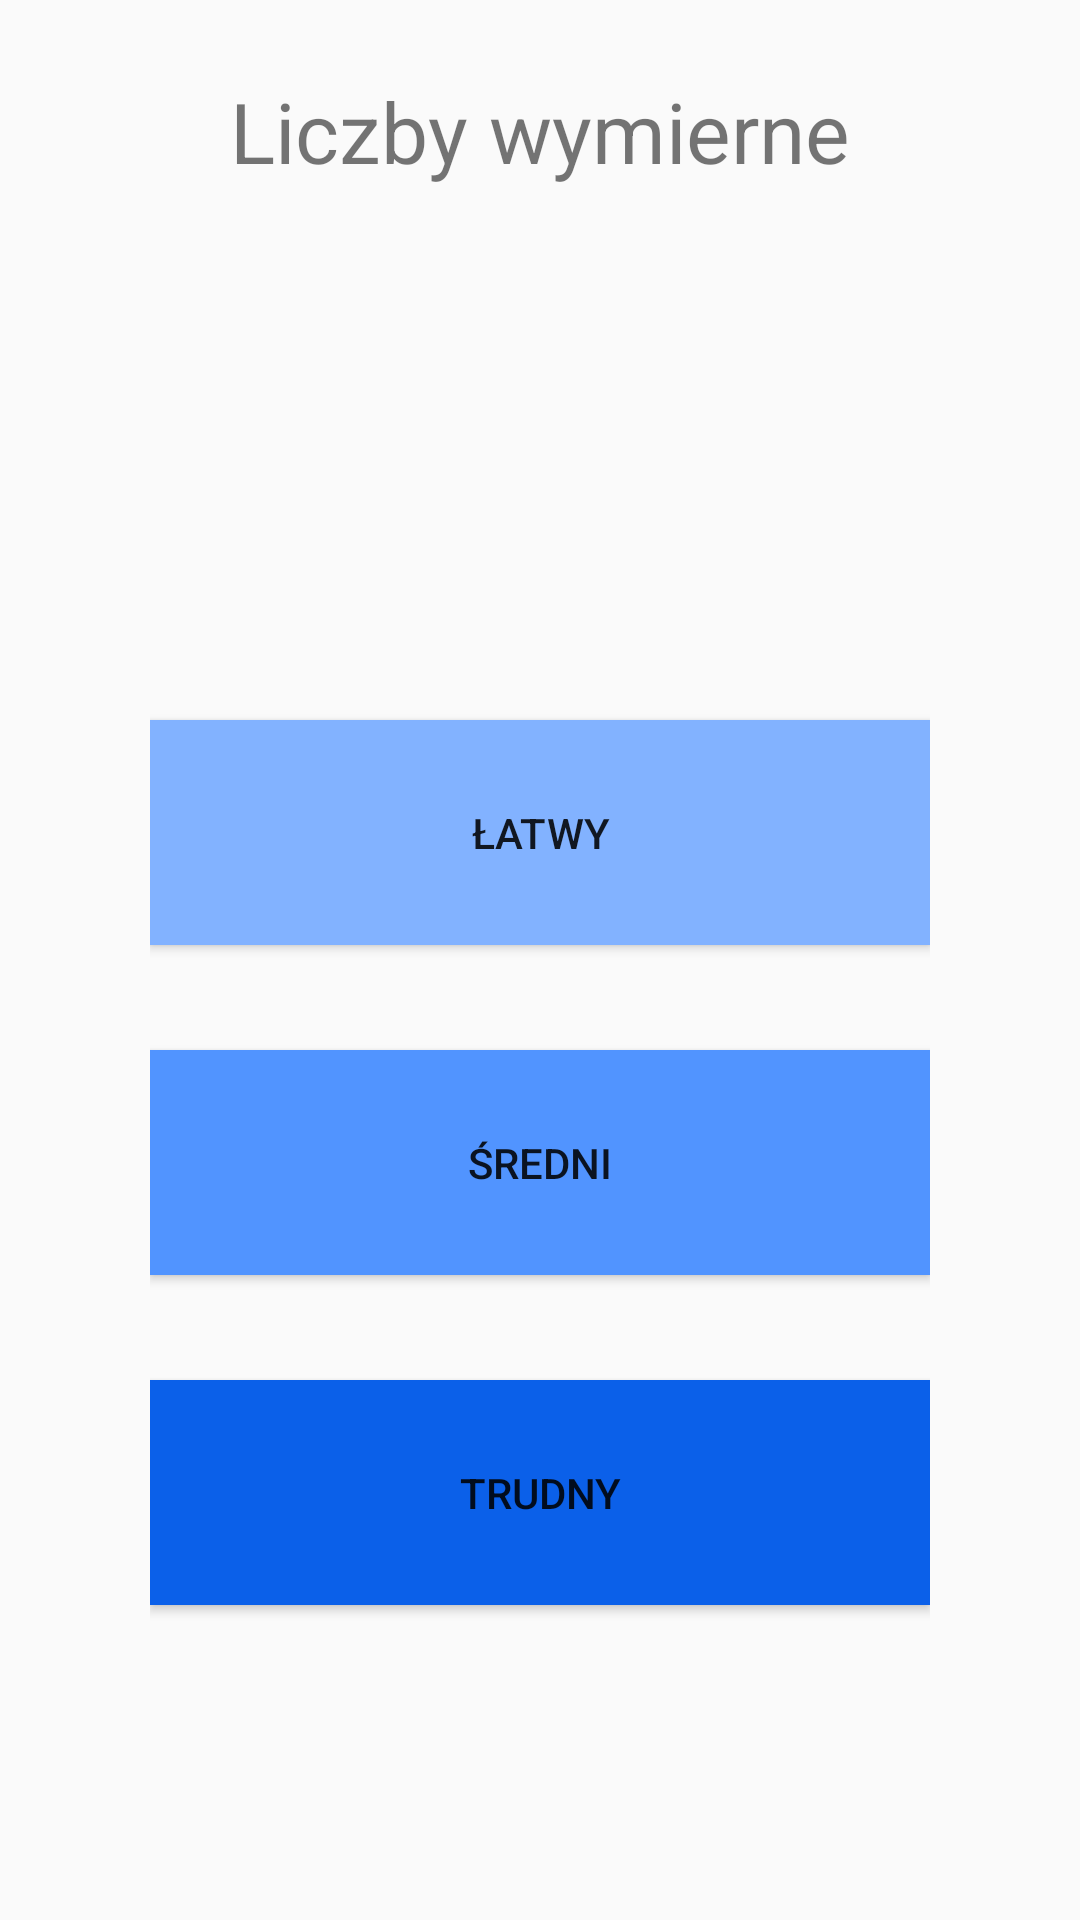

Reconstruct the res/layout file that produces this screen, plus the resources it refers to.
<!-- AndroidManifest.xml: application theme Theme.EduMath -->
<!-- res/layout/poziom_quiz.xml -->
<?xml version="1.0" encoding="utf-8"?>
<android.support.constraint.ConstraintLayout
    xmlns:android="http://schemas.android.com/apk/res/android"
    xmlns:app="http://schemas.android.com/apk/res-auto"
    android:layout_width="match_parent"
    android:layout_height="match_parent"
    android:paddingLeft="50dp"
    android:paddingRight="50dp"
    xmlns:tools="http://schemas.android.com/tools">

    <Button
        android:id="@+id/button77"
        android:layout_width="match_parent"
        android:layout_height="75dp"
        android:layout_marginTop="240dp"
        android:background="@drawable/form_buton_col"
        android:foregroundGravity="center"
        android:onClick="onClickquiz1"
        android:text="@string/easy"
        app:layout_constraintStart_toStartOf="parent"
        app:layout_constraintTop_toTopOf="parent" />

    <Button
        android:id="@+id/button66"
        android:onClick="onClickquiz2"
        android:layout_width="match_parent"
        android:layout_height="75dp"
        android:layout_marginTop="35dp"
        android:foregroundGravity="center"
        android:text="@string/medium"
        android:background="@drawable/form_button_yellow"
        app:layout_constraintStart_toStartOf="parent"
        app:layout_constraintTop_toBottomOf="@+id/button77" />

    <Button
        android:id="@+id/button55"
        android:onClick="onClickquiz3"
        android:layout_width="match_parent"
        android:layout_height="75dp"
        android:layout_marginTop="35dp"
        android:foregroundGravity="center"
        android:text="@string/hard"
        android:background="@drawable/form_button_red"
        app:layout_constraintStart_toStartOf="parent"
        app:layout_constraintTop_toBottomOf="@+id/button66" />

    <TextView
        android:id="@+id/textView3"
        android:layout_width="wrap_content"
        android:layout_height="wrap_content"
        android:layout_marginTop="25dp"
        android:foregroundGravity="center"
        android:gravity="center_vertical"
        android:text="Liczby wymierne"
        android:textSize="28dp"
        app:layout_constraintEnd_toEndOf="parent"
        app:layout_constraintStart_toStartOf="parent"
        app:layout_constraintTop_toTopOf="parent" />

</android.support.constraint.ConstraintLayout>
<!-- resources referenced by this layout -->
<resources>
  <!-- drawable form_buton_col (drawable) -->
  <?xml version="1.0" encoding="utf-8"?>
  <selector
      xmlns:android="http://schemas.android.com/apk/res/android">
  
      <item>
          <shape android:shape="rectangle">
              <solid android:color="#82B2FF"/>
  
          </shape>
      </item>
  
  
  
  </selector>
  <!-- drawable form_button_red (drawable) -->
  <?xml version="1.0" encoding="utf-8"?>
  <selector
      xmlns:android="http://schemas.android.com/apk/res/android">
  
      <item>
          <shape android:shape="rectangle">
              <solid android:color="#0B60E9"/>
  
          </shape>
      </item>
  
  </selector>
  <!-- drawable form_button_yellow (drawable) -->
  <?xml version="1.0" encoding="utf-8"?>
  <selector
      xmlns:android="http://schemas.android.com/apk/res/android">
  
      <item>
          <shape android:shape="rectangle">
              <solid android:color="#5194FF"/>
  
          </shape>
      </item>
  
  </selector>
  <string name="easy">Łatwy</string>
  <string name="hard">Trudny</string>
  <string name="medium">Średni</string>
  <style name="Theme.EduMath" parent="Theme.AppCompat.Light">
          
          <item name="colorPrimary">@color/white</item>
          <item name="colorPrimaryDark">@color/purple_500</item>
          <item name="colorAccent">@color/teal_200</item>
          
      </style>
  <!-- not gathered from this repository: default colours our renderer supplied (Android Studio template values) -->
  <color name="purple_500">#FF6200EE</color>
  <color name="teal_200">#FF03DAC5</color>
  <color name="white">#FFFFFFFF</color>
</resources>
